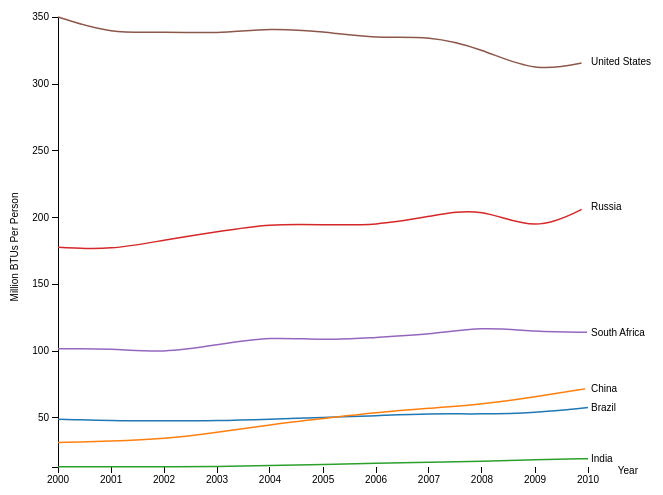
D3 v3 page, settled after 360 driven frames (6 s of simulated time); the page loaded 1 data file(s).




var margin = {top: 20, right: 80, bottom: 30, left: 50},
    width = 660 - margin.left - margin.right,
    height = 500 - margin.top - margin.bottom;

var parseDate = d3.time.format("%Y").parse;

var x = d3.time.scale()
    .range([0, width]);

var y = d3.scale.linear()
    .range([height, 0]);

var color = d3.scale.category10();

var xAxis = d3.svg.axis()
    .scale(x)
    .orient("bottom");

var yAxis = d3.svg.axis()
    .scale(y)
    .orient("left");

var line = d3.svg.line()
    .interpolate("basis")

    .x(function(d) { return x(d.year); })
    .y(function(d) { return y(d.epc); });

var svg = d3.select("body").append("svg")
    .attr("width", width + margin.left + margin.right)
    .attr("height", height + margin.top + margin.bottom)
  .append("g")
    .attr("transform", "translate(" + margin.left + "," + margin.top + ")");

d3.csv("csv/output.csv", function(error, data) {
  color.domain(d3.keys(data[0]).filter(function(key) { return key !== "year"; }));

  data.forEach(function(d) {
    d.year = parseDate(d.year);
  });

  var cities = color.domain().map(function(name) {
    return {
      name: name,
      values: data.map(function(d) {
        return {year: d.year, epc: +d[name]};
      })
    };
  });

  x.domain(d3.extent(data, function(d) { return d.year; }));

  y.domain([
    d3.min(cities, function(c) { return d3.min(c.values, function(v) { return v.epc; }); }),
    d3.max(cities, function(c) { return d3.max(c.values, function(v) { return v.epc; }); })
  ]);

  svg.append("g")
      .attr("class", "x axis")
      .attr("transform", "translate(0," + height + ")")
      .call(xAxis)
  .append("text")
      .attr("transform", "rotate(0)")
      .attr("x", width + 50)
      .attr("dy", ".71em")
      .style("text-anchor", "end")
      .text("Year");

  svg.append("g")
      .attr("class", "y axis")
      .call(yAxis)

        .append("text")
        .attr("transform", "rotate(-90)")
        .attr("x", -230)
        .attr("y", -40)
        .style("text-anchor", "middle")
      .text("Million BTUs Per Person");

  var city = svg.selectAll(".city")
      .data(cities)
    .enter().append("g")
      .attr("class", "city");

   var path =  city.append("path")
        .attr("class", "line")
     .attr("d", function(d) { return line(d.values); })
      .style("stroke", function(d) { return color(d.name); });


       var totalLength = path.node().getTotalLength();

    path
      .attr("stroke-dasharray", totalLength + " " + totalLength)
      .attr("stroke-dashoffset", totalLength)
      .transition()
        .duration(2000)
        .ease("linear")
        .attr("stroke-dashoffset", 0);

  city.append("text")
      .datum(function(d) { return {name: d.name, value: d.values[d.values.length - 1]}; })
      .attr("transform", function(d) { return "translate(" + x(d.value.year) + "," + y(d.value.epc) + ")"; })
      .attr("x", 3)
      .attr("dy", ".35em")
      .text(function(d) { return d.name; });
});



### data: csv/output.csv
year, Brazil, China, India, Russia, South Africa, United States
2000, 48.95, 31.47, 13.25, 177.8, 101.7, 350.2
2001, 47.79, 32.42, 13.52, 175.7, 102, 337.5
2002, 47.73, 34.03, 13.14, 183.2, 98.44, 339.5
2003, 47.79, 38.94, 13.35, 189.4, 104.7, 337.6
2004, 48.94, 44.86, 14.26, 195.5, 110.9, 342.1
2005, 50.26, 49.47, 14.97, 194.6, 107.8, 339.3
2006, 51.52, 53.97, 15.92, 194, 110.3, 333.9
2007, 53.23, 57.12, 16.74, 200.8, 112.1, 336.3
2008, 52.68, 59.98, 17.25, 208.1, 118.3, 326.5
2009, 53.73, 65.73, 18.71, 188.5, 114.4, 308.4
2010, 57.7, 71.97, 19.36, 208.6, 114.1, 316.9